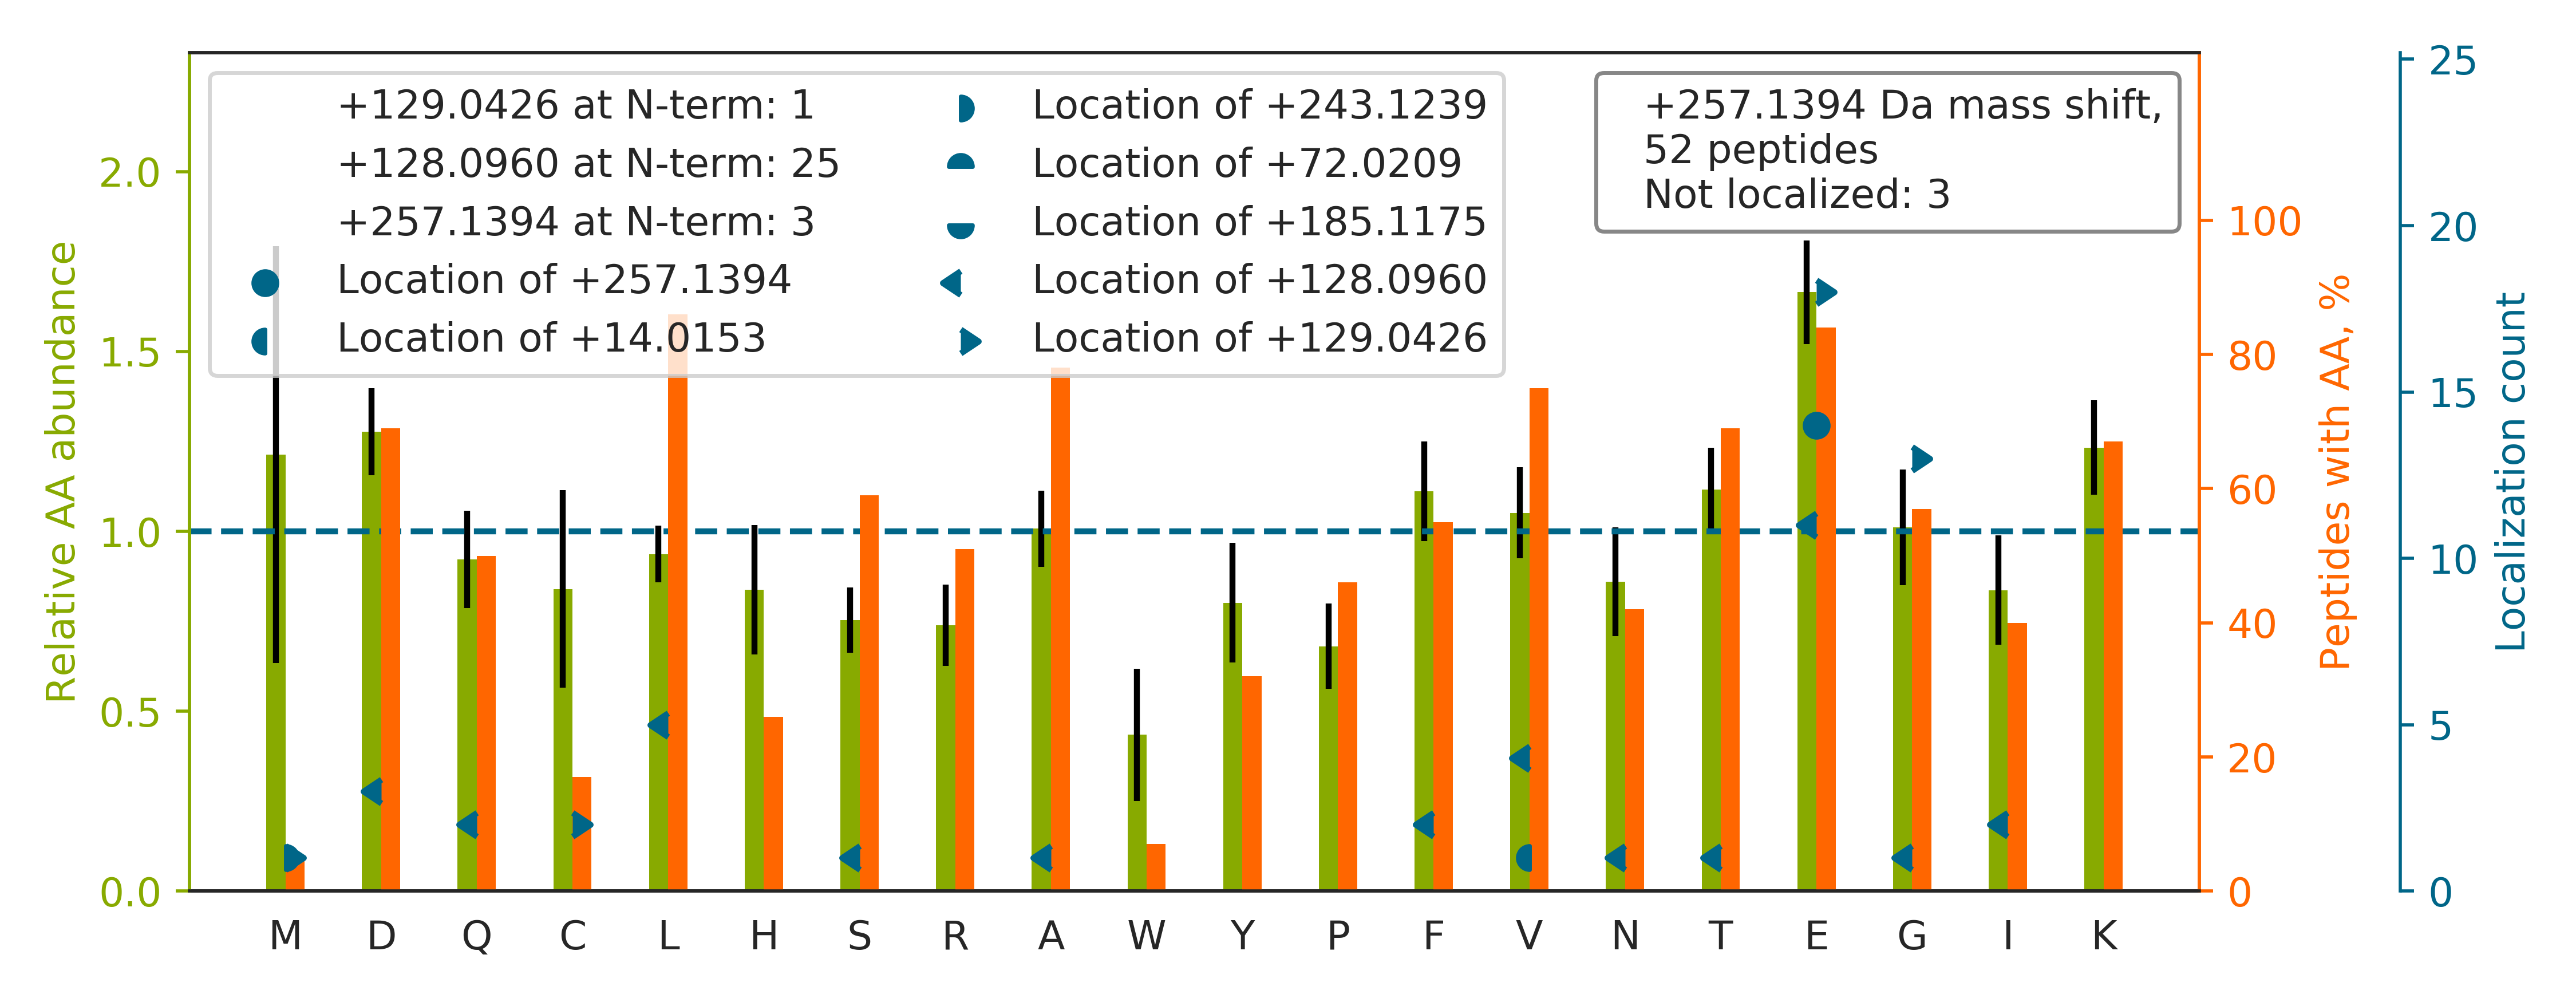

The data file committed next to this chart (first rows):
top isoform	localization score	spectrum
L[+128]QEE[+129]IQLKEEAENNLAAFR	0.01353	54CPTAC_COprospective_W_VU_20160226_01CO…
T[+128]GLDSPTG[+129]IDFSDITANSFTVHWIAPR	0.8042	56CPTAC_COprospective_W_VU_20160303_01CO…
G[+128]TQC[+129]EDIDECEVFPGVCK	0.7147	52CPTAC_COprospective_W_VU_20160223_11CO…
E[+128]PIVG[+129]STDYGKDEDSAEALLK	1	82CPTAC_COprospective_W_VU_20160520_11CO…
HSQAVE[+128]E[+129]LAEQLEQTK	0.9099	88CPTAC_COprospective_W_VU_20160705_11CO…
E[+257]DDVPQFTSAGENFDKLLAGK	1	87CPTAC_COprospective_W_VU_20160701_09CO…
ISDLTTNLAE[+128]EEE[+129]KAK	0.01135	57CPTAC_COprospective_W_VU_20160317_15CO…
V[+128]AQLE[+129]AQCQEPCKDTVQIHDITGK	0.9461	28CPTAC_COprospective_W_VU_20150810_05CO…
E[+128]ISG[+129]LWNELDSLKDAVEHQR	0.006764	77CPTAC_COprospective_W_VU_20160504_11CO…
TPSSYGAG[+129]E[+128]LLDFSLADAVNQEFLTTR	0.8595	22CPTAC_COprospective_W_VU_20150202_05CO…
SDAE[+257]EDGGTVSQEEEDRKPK	0.03632	65CPTAC_COprospective_W_VU_20160322_05CO…
LVRPEVDV[+14]M[+243]CTAFHDNEETFLKK	0.6656	53CPTAC_COprospective_W_VU_20160226_11CO…
VNVDE[+257]VGGEALGR	0.9739	67CPTAC_COprospective_W_VU_20160324_16CO…
L[+128]QEE[+129]MLQREEAENTLQSFR	0.002547	49CPTAC_COprospective_W_VU_20151222_11CO…
F[+128]G[+129]AVFLWDSGSSVGEITGHNK	0.9999	86CPTAC_COprospective_W_VU_20160628_11CO…
HAQAVE[+257]ELTEQLEQFKR	0.9241	41CPTAC_COprospective_W_VU_20151124_21CO…
D[+128]INQE[+129]VYNFLATAGAK	0.9964	03CPTAC_COprospective_W_VU_20150624_05CO…
S[+128]TSG[+129]GTAALGCLVK	0.907	73CPTAC_COprospective_W_VU_20160422_11CO…
V[+128]LG[+129]AFSDGLAHLDNLK	0.9999	02CPTAC_COprospective_W_VU_20150624_01CO…
I[+128]AE[+129]FTTNLTEEEEKSK	0.01997	52CPTAC_COprospective_W_VU_20160223_11CO…
ILLDQVE[+129]E[+128]AVADFDECIR	0.8625	53CPTAC_COprospective_W_VU_20160226_11CO…
HSQAVE[+129]E[+128]LAEQLEQTKR	0.6362	44CPTAC_COprospective_W_VU_20151202_20CO…
E[+257]FGDKVNLLSVLEAAK	1	86CPTAC_COprospective_W_VU_20160628_11CO…
N[+128]G[+129]IDIYSLTVDSR	1.0	43CPTAC_COprospective_W_VU_20151130_01CO…
SGDRGETGPAGPTGPVGPVGAR		82CPTAC_COprospective_W_VU_20160520_11CO…
Q[+128]TLENE[+129]RGELANEVK	0.007125	62CPTAC_COprospective_W_VU_20160311_05CO…
NDE[+128]E[+129]LNKLLGK	0.1363	52CPTAC_COprospective_W_VU_20160223_11CO…
D[+128]IVTNNG[+129]VIHLIDQVLIPDSAK	1	59CPTAC_COprospective_W_VU_20160308_13CO…
Q[+128]QE[+129]AALELEELKK	0.1302	87CPTAC_COprospective_W_VU_20160701_09CO…
LLE[+257]TECPQYIR	0.9009	82CPTAC_COprospective_W_VU_20160520_11CO…
L[+128]VNE[+129]VTEFAK	0.01189	28CPTAC_COprospective_W_VU_20150810_05CO…
APSIIFIDE[+257]LDAIGTKR	1	45CPTAC_COprospective_W_VU_20151202_05CO…
ISGLIYE[+128]E[+129]TR	0.02217	69CPTAC_COprospective_W_VU_20160407_22CO…
D[+128]FLDG[+129]VYAFEYYPSTPGR	0.9868	86CPTAC_COprospective_W_VU_20160628_11CO…
F[+128]SQLAE[+129]AYEVLSDEVKR	0.5931	61CPTAC_COprospective_W_VU_20160707_11CO…
NLSPYVSNE[+129]LLE[+128]EAFSQFGPIER	0.06291	28CPTAC_COprospective_W_VU_20150810_05CO…
V[+128]LATVTKPVG[+129]GDK	1.0	43CPTAC_COprospective_W_VU_20151130_01CO…
E[+257]FTPPVQAAYQK	1.0	83CPTAC_COprospective_W_VU_20160524_05CO…
I[+128]HDIVLVG[+129]GSTR	1.0	92CPTAC_COprospective_W_VU_20160728_11CO…
EPCVE[+257]SLVSQYFQTVTDYGK	0.06556	15CPTAC_COprospective_W_VU_20151102_09CO…
FAGGDYTTTIEAFISASGR		64CPTAC_COprospective_W_VU_20160318_11CO…
V[+128]PQVSTPTLVE[+129]VSR	0.6096	74CPTAC_COprospective_W_VU_20160912_11CO…
M[+129]PCAE[+128]DYLSVVLNQLCVLHEK	0.1581	59CPTAC_COprospective_W_VU_20160308_13CO…
A[+128]G[+129]FAGDDAPR	0.9999	67CPTAC_COprospective_W_VU_20160324_16CO…
DLE[+257]DLFYK	0.9993	46CPTAC_COprospective_W_VU_20151209_09CO…
DAVTYTE[+257]HAK	1.0	42CPTAC_COprospective_W_VU_20151124_05CO…
LDQLKQE[+257]FEFWYPVDLR	0.9926	22CPTAC_COprospective_W_VU_20150202_05CO…
L[+128]E[+129]QLFQDEVAK	0.6775	47CPTAC_COprospective_W_VU_20151209_21CO…
LPDGSE[+257]IPLPPILLGR	0.6823	49CPTAC_COprospective_W_VU_20151222_11CO…
GADFLVTEVENGGSLGSK		89CPTAC_COprospective_W_VU_20160707_11CO…
L[+128]C[+129]FLDKVEPHATIAEIK	0.9978	31CPTAC_COprospective_W_VU_20150810_11CO…
EALAQTVLAE[+257]VPTQLVSYFR	1	64CPTAC_COprospective_W_VU_20160318_11CO…
